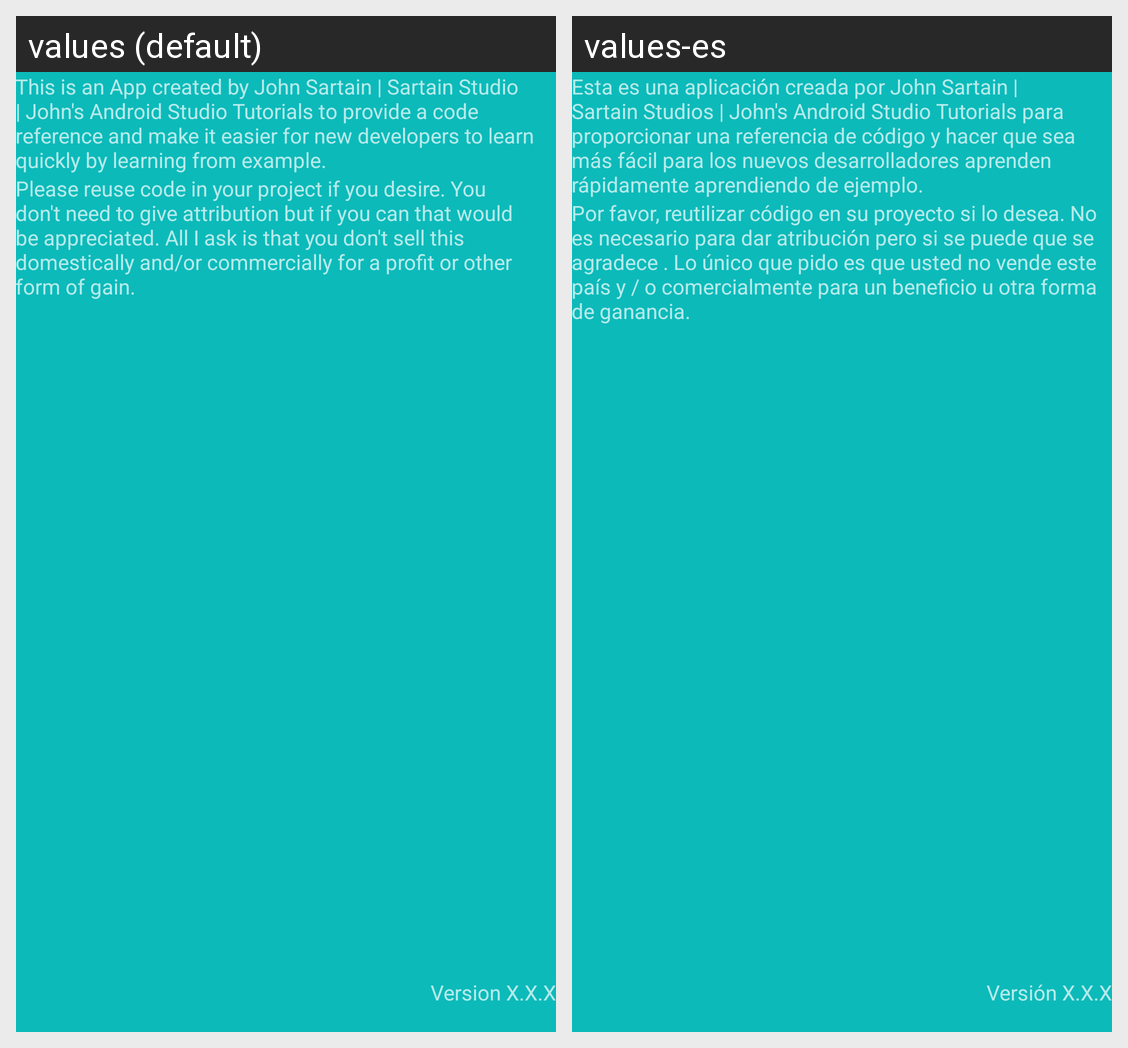

Here is an Android app screen in its default locale and in the app's own translations. Write out the translated-string differences for the strings that appear on this screen.
Android screen res/layout/activity_about_contacts.xml rendered under 2 locales, left to right: values (default), values-es. Device: Nexus 5 (rendered at 1080×1920; each locale shown at half size, 540×960, under a caption strip naming it); theme AppTheme.
Strings drawn on this screen, with the default value and each locale's value (text and hints the layout hard-codes, and strings that could not be matched under every locale, appear in the picture but are not listed):

about
  values: This is an App created by John Sartain | Sartain Studio | John's Android Studio Tutorials to provide a code reference and make it easier for new developers to learn quickly by learning from example.
  values-es: Esta es una aplicación creada por John Sartain | Sartain Studios | John's Android Studio Tutorials para proporcionar una referencia de código y hacer que sea más fácil para los nuevos desarrolladores aprenden rápidamente aprendiendo de ejemplo.

copyright
  values: Please reuse code in your project if you desire. You don't need to give attribution but if you can that would be appreciated. All I ask is that you don't sell this domestically and/or commercially for a profit or other form of gain.
  values-es: Por favor, reutilizar código en su proyecto si lo desea. No es necesario para dar atribución pero si se puede que se agradece . Lo único que pido es que usted no vende este país y / o comercialmente para un beneficio u otra forma de ganancia.

version_name
  values: Version X.X.X
  values-es: Versión X.X.X
